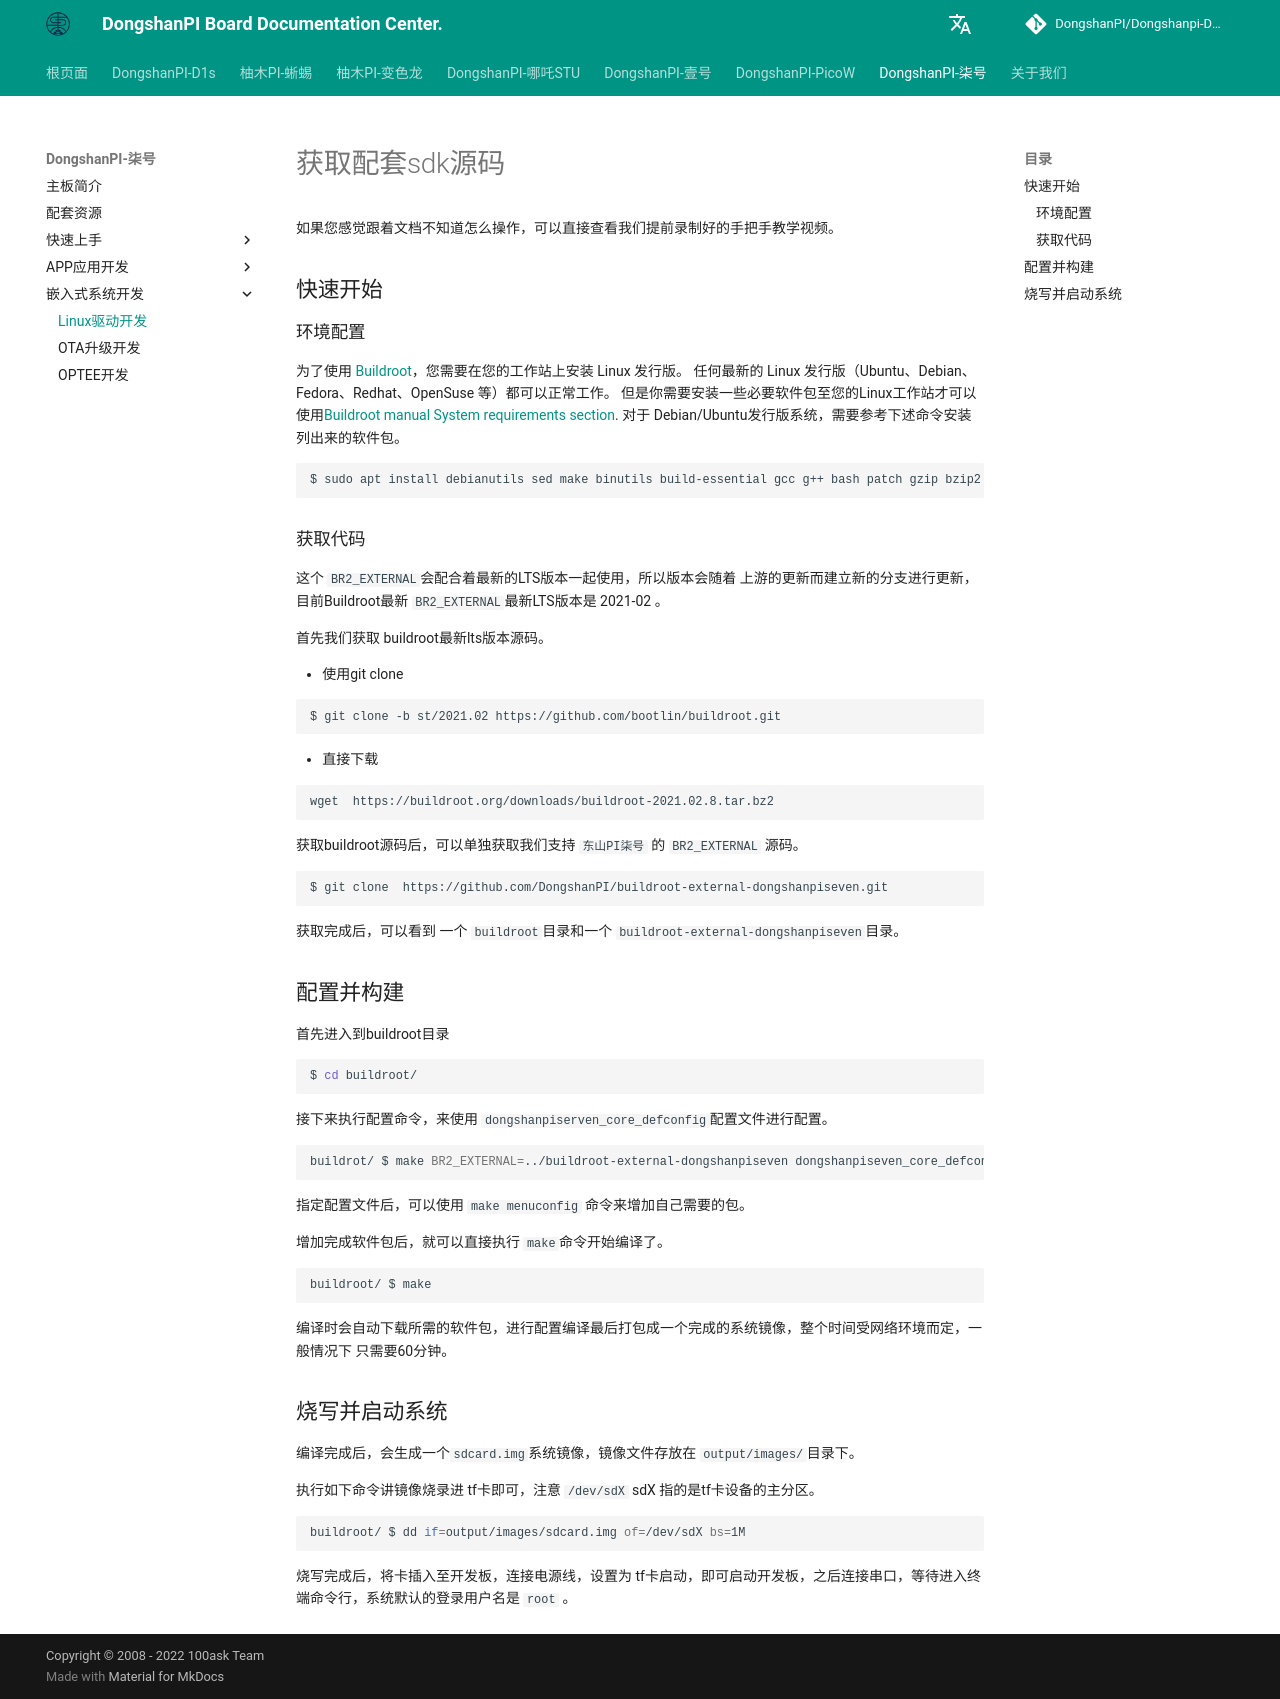

repository: DongshanPI/Dongshanpi-Docs · page: DongshanPi-Seven/06-GetSourceCode/index.html · generator: mkdocs

# 获取配套sdk源码
如果您感觉跟着文档不知道怎么操作，可以直接查看我们提前录制好的手把手教学视频。

## 快速开始

### 环境配置

 为了使用 [Buildroot](https://www.builroot.org)，您需要在您的工作站上安装 Linux 发行版。 任何最新的 Linux 发行版（Ubuntu、Debian、Fedora、Redhat、OpenSuse 等）都可以正常工作。
但是你需要安装一些必要软件包至您的Linux工作站才可以使用[Buildroot manual System requirements section](https://buildroot.org/downloads/manual/manual.html#requirement). 对于 Debian/Ubuntu发行版系统，需要参考下述命令安装列出来的软件包。

```bash
$ sudo apt install debianutils sed make binutils build-essential gcc g++ bash patch gzip bzip2 perl tar cpio unzip rsync file bc git
```

### 获取代码

 这个 `BR2_EXTERNAL`会配合着最新的LTS版本一起使用，所以版本会随着 上游的更新而建立新的分支进行更新，目前Buildroot最新 `BR2_EXTERNAL`最新LTS版本是 2021-02 。

首先我们获取 buildroot最新lts版本源码。

- 使用git clone
  

```bash
$ git clone -b st/2021.02 https://github.com/bootlin/buildroot.git
```

- 直接下载
  

```bash
wget  https://buildroot.org/downloads/buildroot-2021.02.8.tar.bz2
```

 获取buildroot源码后，可以单独获取我们支持 `东山PI柒号` 的 `BR2_EXTERNAL` 源码。

```bash
$ git clone  https://github.com/DongshanPI/buildroot-external-dongshanpiseven.git
```

获取完成后，可以看到 一个 `buildroot`目录和一个 `buildroot-external-dongshanpiseven`目录。

## 配置并构建

 首先进入到buildroot目录

```bash
$ cd buildroot/
```

 接下来执行配置命令，来使用 `dongshanpiserven_core_defconfig`配置文件进行配置。

```bash
buildrot/ $ make BR2_EXTERNAL=../buildroot-external-dongshanpiseven dongshanpiseven_core_defconfig
```

 指定配置文件后，可以使用 `make menuconfig` 命令来增加自己需要的包。

 增加完成软件包后，就可以直接执行 `make `命令开始编译了。

```bash
buildroot/ $ make
```

 编译时会自动下载所需的软件包，进行配置编译最后打包成一个完成的系统镜像，整个时间受网络环境而定，一般情况下 只需要60分钟。

## 烧写并启动系统

 编译完成后，会生成一个`sdcard.img `系统镜像，镜像文件存放在 `output/images/`目录下。

 执行如下命令讲镜像烧录进 tf卡即可，注意 `/dev/sdX` sdX 指的是tf卡设备的主分区。

```bash
buildroot/ $ dd if=output/images/sdcard.img of=/dev/sdX bs=1M
```

 烧写完成后，将卡插入至开发板，连接电源线，设置为 tf卡启动，即可启动开发板，之后连接串口，等待进入终端命令行，系统默认的登录用户名是 `root ` 。
